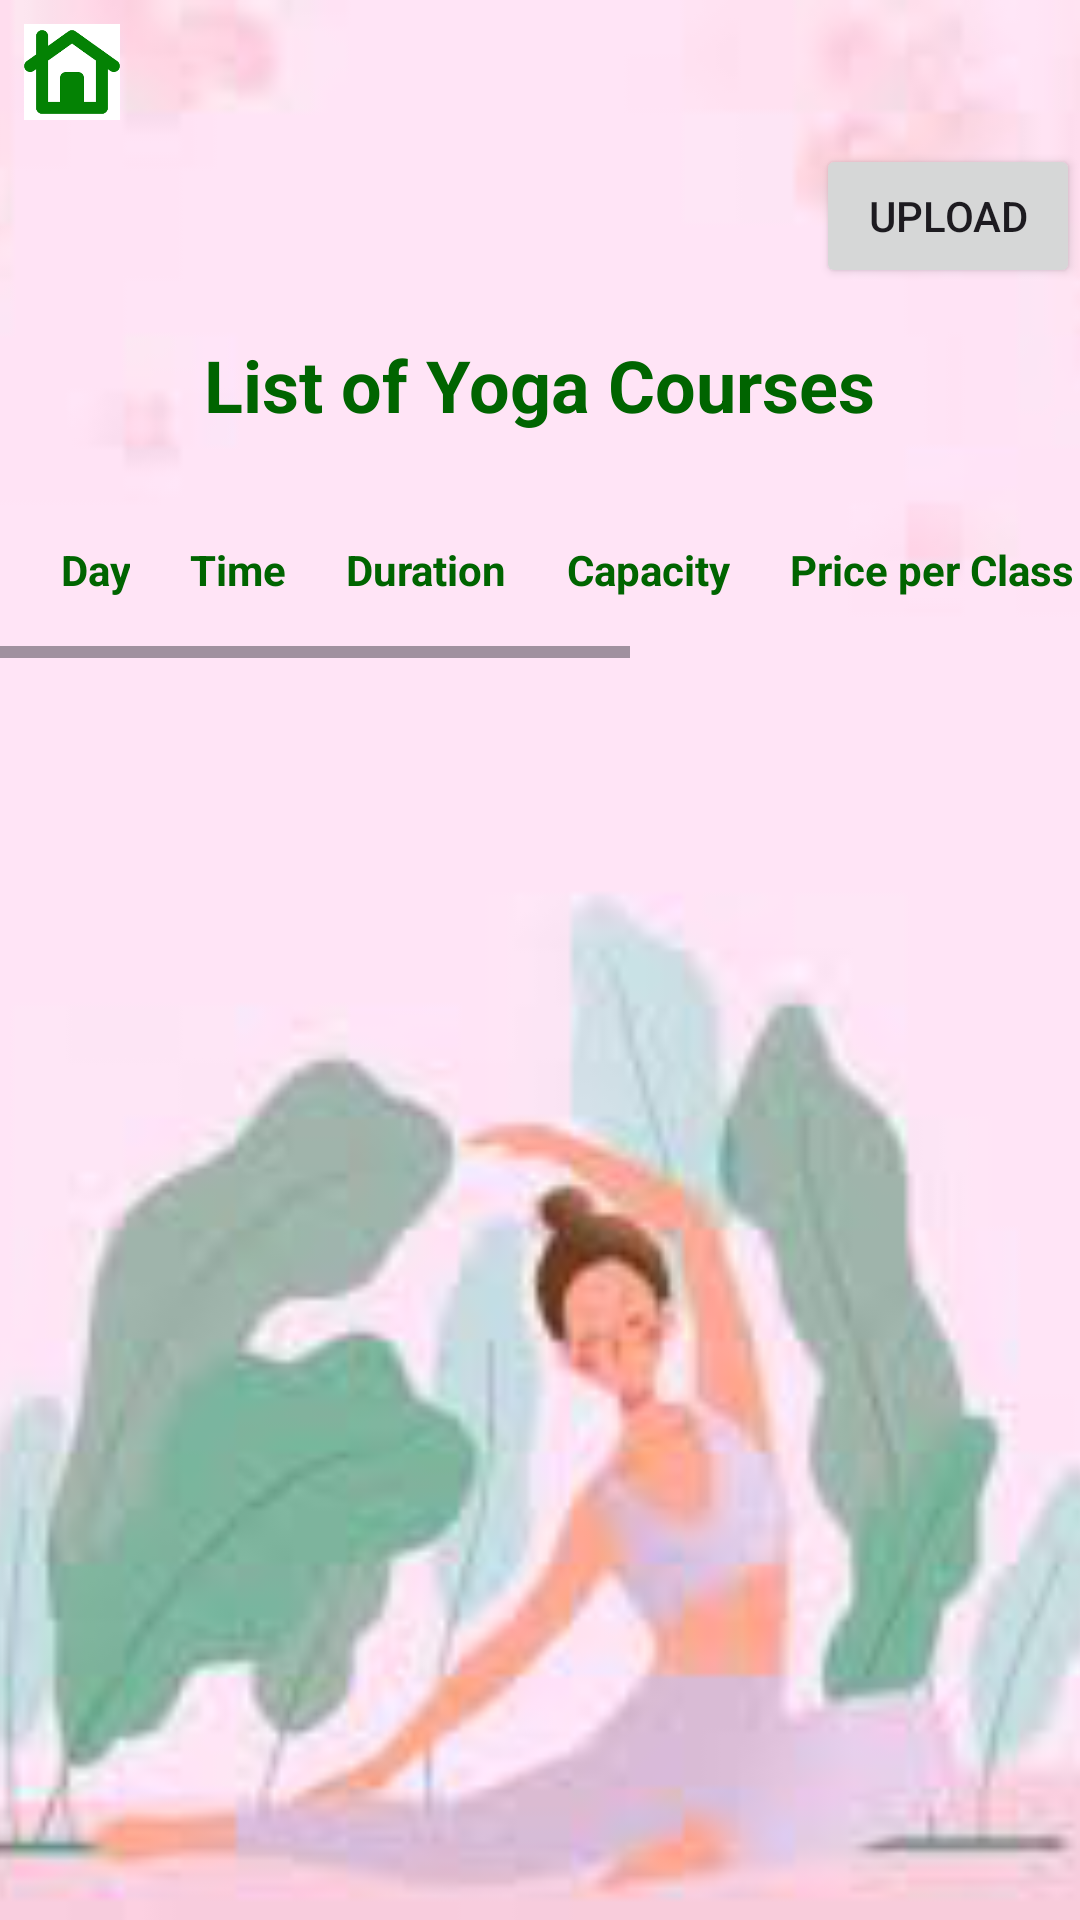

Write the Android layout XML for this screen, with the resource values it uses.
<!-- AndroidManifest.xml: application theme Theme.UYA -->
<!-- res/layout/table_list_layout.xml -->
<?xml version="1.0" encoding="utf-8"?>
<androidx.constraintlayout.widget.ConstraintLayout xmlns:android="http://schemas.android.com/apk/res/android"
    android:layout_width="match_parent"
    android:layout_height="match_parent">
    <ImageView
        android:layout_width="match_parent"
        android:layout_height="match_parent"
        android:scaleType="centerCrop"
        android:src="@drawable/bg5" />

    <LinearLayout
        android:id="@+id/layoutContainer"
        android:layout_width="match_parent"
        android:layout_height="match_parent"
        android:orientation="vertical">
        <ImageView
            android:id="@+id/homeButton"
            android:layout_width="48dp"
            android:layout_height="48dp"
            android:src="@drawable/home_icon"
            android:clickable="true"
            android:onClick="navigateToHome"
            android:contentDescription="Home Button"
            android:padding="8dp" />

        <Button
            android:id="@+id/btnupload"
            android:layout_width="wrap_content"
            android:layout_height="wrap_content"
            android:text="Upload"
            android:layout_gravity="right"/>

        <TextView

            android:layout_width="wrap_content"
            android:layout_height="wrap_content"
            android:text="List of Yoga Courses"
            android:layout_gravity="center"
            android:textSize="24sp"
            android:padding="16dp"
            android:textColor="#006400"
            android:textStyle="bold"/>
        <ScrollView
            android:layout_width="match_parent"
            android:layout_height="match_parent">
            <HorizontalScrollView
                android:layout_width="wrap_content"
                android:layout_height="wrap_content">

                <TableLayout
                    android:id="@+id/tableLayout"
                    android:layout_width="wrap_content"
                    android:layout_height="wrap_content"
                    android:padding="10dp">

                    
                    <TableRow>
                        <TextView
                            android:layout_width="wrap_content"
                            android:layout_height="wrap_content"
                            android:text="Day"
                            android:padding="10dp"
                            android:gravity="center"
                            android:textColor="#006400"
                            android:textStyle="bold"/>
                        <TextView
                            android:layout_width="wrap_content"
                            android:layout_height="wrap_content"
                            android:text="Time"
                            android:padding="10dp"
                            android:gravity="center"
                            android:textColor="#006400"
                            android:textStyle="bold"/>

                        <TextView
                            android:layout_width="wrap_content"
                            android:layout_height="wrap_content"
                            android:text="Duration"
                            android:padding="10dp"
                            android:layout_centerInParent="true"
                            android:textColor="#006400"
                            android:textStyle="bold"/>
                        <TextView
                            android:layout_width="wrap_content"
                            android:layout_height="wrap_content"
                            android:text="Capacity"
                            android:padding="10dp"
                            android:gravity="center"
                            android:textColor="#006400"
                            android:textStyle="bold"/>
                        <TextView
                            android:layout_width="wrap_content"
                            android:layout_height="wrap_content"
                            android:text="Price per Class"
                            android:padding="10dp"
                            android:gravity="center"
                            android:textColor="#006400"
                            android:textStyle="bold"/>
                        <TextView
                            android:layout_width="wrap_content"
                            android:layout_height="wrap_content"
                            android:text="Yoga Type"
                            android:padding="10dp"
                            android:gravity="center"
                            android:textColor="#006400"
                            android:textStyle="bold"/>
                        <TextView
                            android:layout_width="wrap_content"
                            android:layout_height="wrap_content"
                            android:text="Description"
                            android:padding="10dp"
                            android:gravity="center"
                            android:textColor="#006400"
                            android:textStyle="bold"/>
                        <TextView
                            android:layout_width="wrap_content"
                            android:layout_height="wrap_content"
                            android:text="Action"
                            android:padding="10dp"
                            android:gravity="center"
                            android:textColor="#006400"
                            android:textStyle="bold"/>
                    </TableRow>
                </TableLayout>
            </HorizontalScrollView>
        </ScrollView>
    </LinearLayout>
</androidx.constraintlayout.widget.ConstraintLayout>
<!-- resources referenced by this layout -->
<resources>
  <!-- drawable bg5: png bitmap (drawable, 34430 bytes) -->
  <!-- drawable home_icon: png bitmap (drawable, 2543 bytes) -->
  <style name="Theme.UYA" parent="Base.Theme.UYA" />
  <style name="Base.Theme.UYA" parent="Theme.Material3.DayNight.NoActionBar">
          
          
      </style>
</resources>
